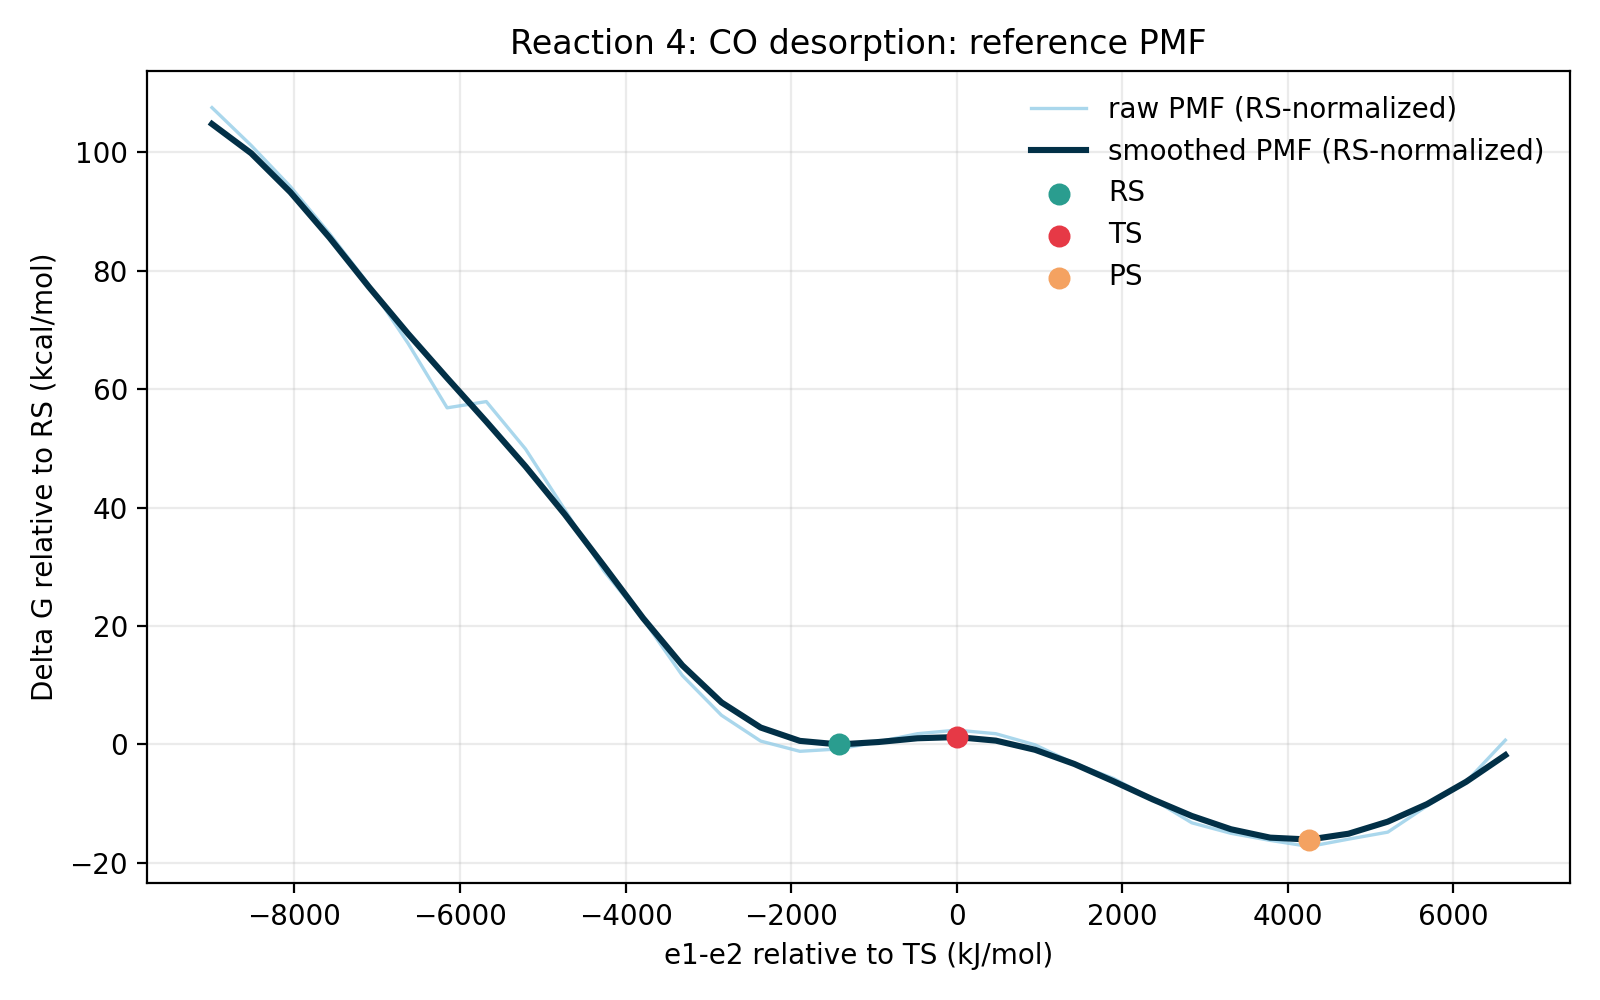

Data behind this chart, as committed beside it:
e1_minus_e2_kj_mol, e1_minus_e2_centered_kj_mol, raw_pmf_kj_mol, smoothed_pmf_kj_mol, raw_pmf_rs_normalized_kj_mol, smoothed_pmf_rs_normalized_kj_mol, raw_pmf_kcal_mol, smoothed_pmf_kcal_mol, raw_pmf_rs_normalized_kcal_mol, smoothed_pmf_rs_normalized_kcal_mol, rs_reference_y_kj_mol, coordinate_origin_kj_mol
-9037, -8995, 453.3, 441.7, 450.1, 438.5, 108.3, 105.6, 107.6, 104.8, 3.182, -41.66
-8564, -8522, 426.6, 421, 423.4, 417.9, 102, 100.6, 101.2, 99.87, 3.182, -41.66
-8090, -8049, 397.5, 393.5, 394.3, 390.4, 95, 94.06, 94.24, 93.3, 3.182, -41.66
-7617, -7575, 364.3, 361.4, 361.1, 358.2, 87.06, 86.37, 86.3, 85.61, 3.182, -41.66
-7143, -7102, 328.2, 326.7, 325, 323.5, 78.45, 78.08, 77.69, 77.32, 3.182, -41.66
-6670, -6628, 286.8, 293.6, 283.6, 290.4, 68.55, 70.16, 67.79, 69.4, 3.182, -41.66
-6196, -6155, 241.1, 262.2, 237.9, 259, 57.62, 62.66, 56.86, 61.9, 3.182, -41.66
-5723, -5681, 245.5, 231.3, 242.3, 228.2, 58.68, 55.29, 57.92, 54.53, 3.182, -41.66
-5250, -5208, 212, 199.7, 208.8, 196.5, 50.67, 47.73, 49.91, 46.97, 3.182, -41.66
-4776, -4734, 169.2, 165.9, 166, 162.7, 40.43, 39.64, 39.67, 38.88, 3.182, -41.66
-4303, -4261, 125.8, 129.4, 122.6, 126.2, 30.07, 30.93, 29.31, 30.17, 3.182, -41.66
-3829, -3788, 91.68, 92.43, 88.5, 89.25, 21.91, 22.09, 21.15, 21.33, 3.182, -41.66
-3356, -3314, 51.94, 59.13, 48.76, 55.94, 12.41, 14.13, 11.65, 13.37, 3.182, -41.66
-2882, -2841, 23.79, 32.9, 20.61, 29.72, 5.686, 7.864, 4.925, 7.103, 3.182, -41.66
-2409, -2367, 5.56, 15.13, 2.378, 11.94, 1.329, 3.615, 0.5683, 2.854, 3.182, -41.66
-1935, -1894, -1.679, 5.692, -4.861, 2.51, -0.4014, 1.36, -1.162, 0.5999, 3.182, -41.66
-1462, -1420, 0.0, 3.182, -3.182, 0.0, 0.0, 0.7605, -0.7605, 0.0, 3.182, -41.66
-988.6, -946.9, 5.02, 4.878, 1.838, 1.696, 1.2, 1.166, 0.4392, 0.4053, 3.182, -41.66
-515.1, -473.4, 10.76, 7.531, 7.583, 4.349, 2.573, 1.8, 1.812, 1.039, 3.182, -41.66
-41.66, 0.0, 13.3, 8.404, 10.12, 5.222, 3.179, 2.009, 2.418, 1.248, 3.182, -41.66
431.8, 473.4, 10.76, 5.872, 7.578, 2.69, 2.572, 1.403, 1.811, 0.6429, 3.182, -41.66
905.2, 946.9, 2.895, -0.6008, -0.2867, -3.783, 0.692, -0.1436, -0.06852, -0.9041, 3.182, -41.66
1379, 1420, -10.2, -10.6, -13.38, -13.78, -2.438, -2.533, -3.198, -3.294, 3.182, -41.66
1852, 1894, -20.81, -22.84, -23.99, -26.02, -4.973, -5.458, -5.734, -6.218, 3.182, -41.66
2326, 2367, -35.45, -35.61, -38.64, -38.8, -8.474, -8.512, -9.234, -9.272, 3.182, -41.66
2799, 2841, -52.21, -47.36, -55.39, -50.54, -12.48, -11.32, -13.24, -12.08, 3.182, -41.66
3272, 3314, -59.64, -56.77, -62.82, -59.95, -14.25, -13.57, -15.01, -14.33, 3.182, -41.66
3746, 3788, -64.64, -62.7, -67.82, -65.88, -15.45, -14.99, -16.21, -15.75, 3.182, -41.66
4219, 4261, -68.96, -64.03, -72.14, -67.21, -16.48, -15.3, -17.24, -16.06, 3.182, -41.66
4693, 4734, -63.74, -59.92, -66.92, -63.1, -15.23, -14.32, -15.99, -15.08, 3.182, -41.66
5166, 5208, -58.81, -51.4, -61.99, -54.58, -14.06, -12.28, -14.82, -13.05, 3.182, -41.66
5640, 5681, -40.34, -39.03, -43.53, -42.21, -9.643, -9.328, -10.4, -10.09, 3.182, -41.66
6113, 6155, -23.3, -23.22, -26.49, -26.4, -5.57, -5.55, -6.331, -6.311, 3.182, -41.66
6587, 6628, 6.194, -4.388, 3.012, -7.57, 1.48, -1.049, 0.7199, -1.809, 3.182, -41.66
